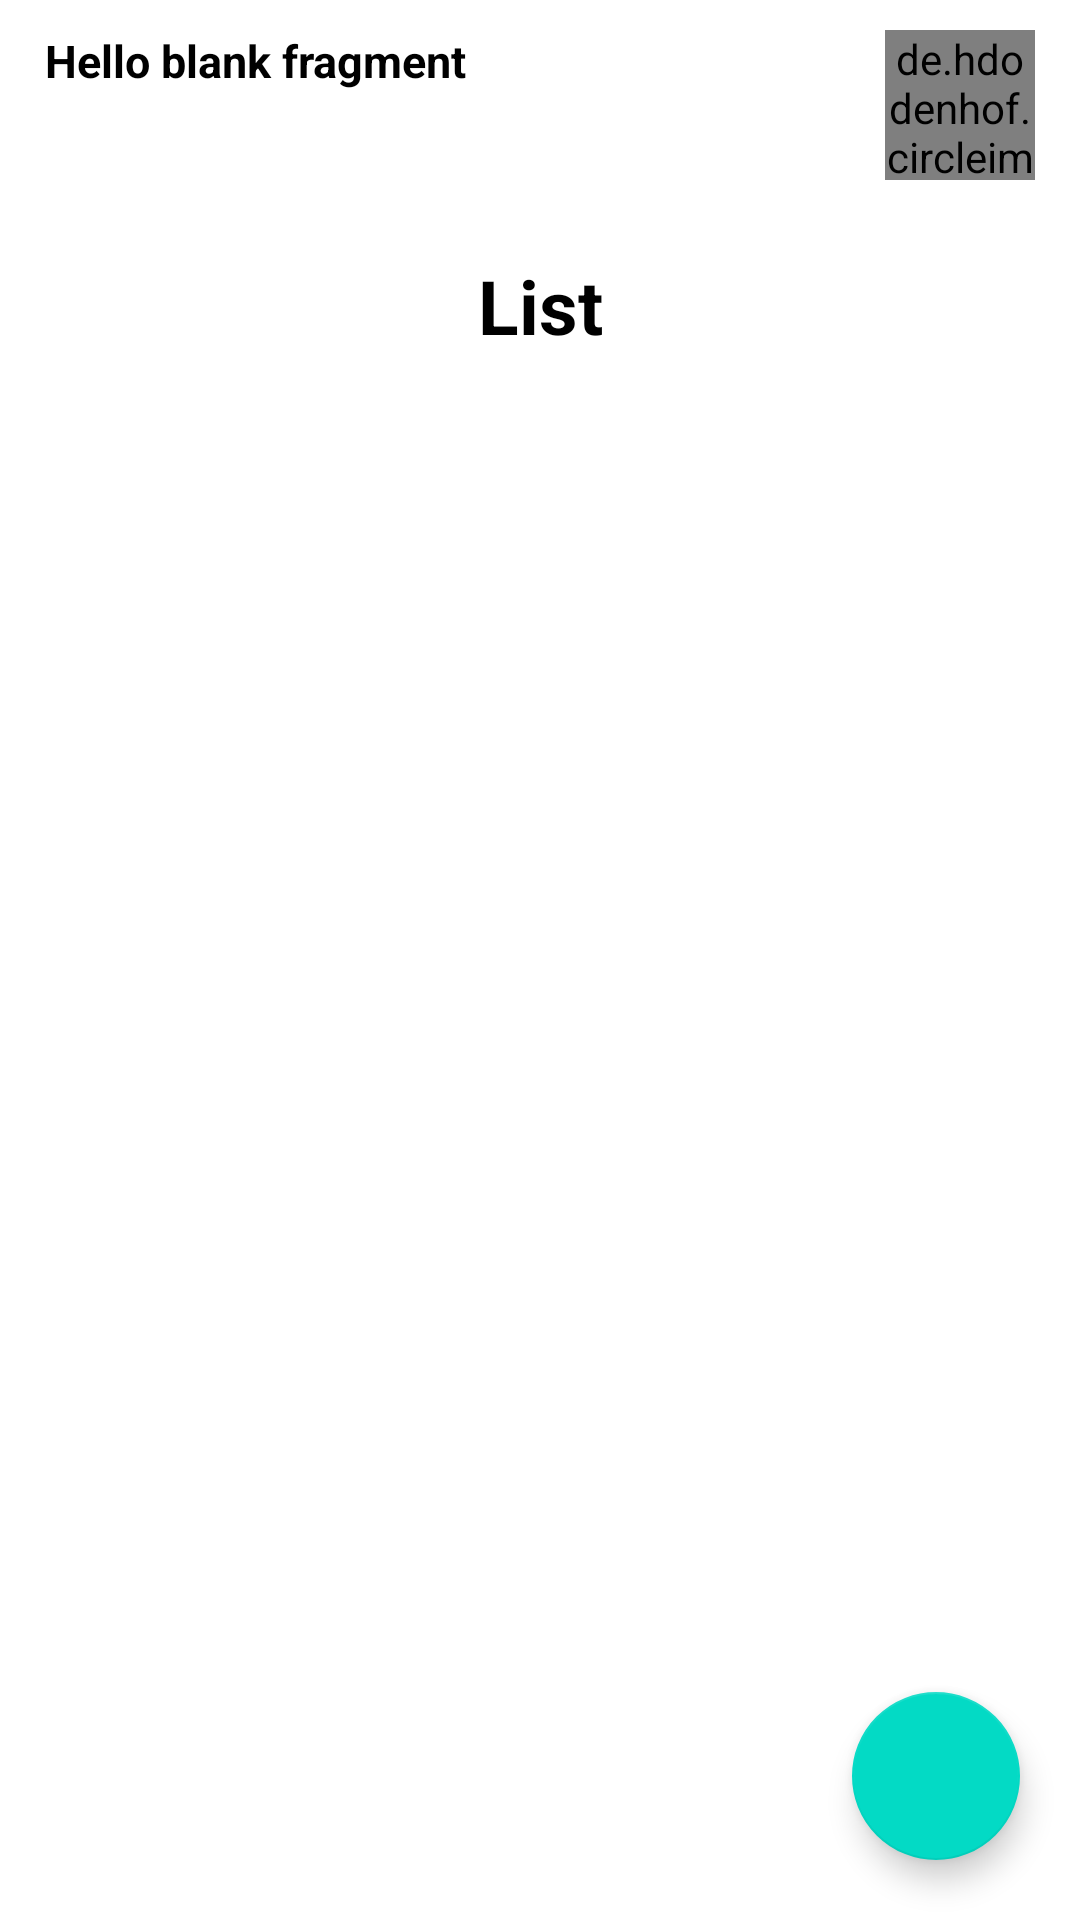

This screen was rendered from an Android layout file. Write that file and the resources it references.
<!-- AndroidManifest.xml: application theme Theme.Latihan_NoteApp -->
<!-- res/layout/fragment_home.xml -->
<?xml version="1.0" encoding="utf-8"?>
<androidx.constraintlayout.widget.ConstraintLayout
    xmlns:android="http://schemas.android.com/apk/res/android"
    xmlns:app="http://schemas.android.com/apk/res-auto"
    xmlns:tools="http://schemas.android.com/tools"
    android:layout_width="match_parent"
    android:layout_height="match_parent"
    tools:context=".view.fragment.HomeFragment">

    <TextView
        android:id="@+id/get"
        android:layout_marginTop="10dp"
        android:layout_marginStart="15dp"
        android:textSize="15sp"
        android:textColor="@color/black"
        android:textStyle="bold"
        android:layout_width="wrap_content"
        android:layout_height="wrap_content"
        android:text="@string/hello_blank_fragment"
        app:layout_constraintStart_toStartOf="parent"
        app:layout_constraintTop_toTopOf="parent"
        tools:ignore="MissingConstraints" />

    <de.hdodenhof.circleimageview.CircleImageView
        android:id="@+id/goprofile"
        android:layout_width="50dp"
        android:layout_height="50dp"
        android:layout_marginTop="10dp"
        android:layout_marginEnd="15dp"
        android:src="@drawable/ic_baseline_account_circle_24"
        app:layout_constraintEnd_toEndOf="parent"
        app:layout_constraintTop_toTopOf="parent"
        tools:ignore="MissingConstraints" />

    <TextView
        android:id="@+id/textView"
        android:layout_width="wrap_content"
        android:layout_height="wrap_content"
        android:layout_marginTop="25dp"
        android:text="List"
        android:textColor="@color/black"
        android:textSize="25sp"
        android:textStyle="bold"
        app:layout_constraintEnd_toEndOf="parent"
        app:layout_constraintStart_toStartOf="parent"
        app:layout_constraintTop_toBottomOf="@+id/goprofile"
        tools:ignore="MissingConstraints" />

    <androidx.recyclerview.widget.RecyclerView
        android:id="@+id/rvNote"
        android:layout_width="0dp"
        android:layout_height="0dp"
        android:layout_margin="15dp"
        app:layout_constraintBottom_toBottomOf="parent"
        app:layout_constraintEnd_toEndOf="parent"
        app:layout_constraintStart_toStartOf="parent"
        app:layout_constraintTop_toBottomOf="@+id/textView"
        tools:ignore="MissingConstraints" />

    <com.google.android.material.floatingactionbutton.FloatingActionButton
        android:id="@+id/addData"
        android:src="@drawable/ic_baseline_add_24"
        android:layout_width="wrap_content"
        android:layout_height="wrap_content"
        android:layout_margin="20dp"
        app:layout_constraintBottom_toBottomOf="parent"
        app:layout_constraintEnd_toEndOf="parent"
        tools:ignore="MissingConstraints" />

</androidx.constraintlayout.widget.ConstraintLayout>
<!-- resources referenced by this layout -->
<resources>
  <string name="hello_blank_fragment">Hello blank fragment</string>
  <style name="Theme.Latihan_NoteApp" parent="Theme.MaterialComponents.DayNight.DarkActionBar">
          
          <item name="colorPrimary">@color/purple_500</item>
          <item name="colorPrimaryVariant">@color/purple_700</item>
          <item name="colorOnPrimary">@color/white</item>
          
          <item name="colorSecondary">@color/teal_200</item>
          <item name="colorSecondaryVariant">@color/teal_700</item>
          <item name="colorOnSecondary">@color/black</item>
          
          <item name="android:statusBarColor" tools:targetApi="l">?attr/colorPrimaryVariant</item>
          
      </style>
  <!-- not gathered from this repository: default colours our renderer supplied (Android Studio template values) -->
  <color name="purple_500">#FF6200EE</color>
  <color name="purple_700">#FF3700B3</color>
  <color name="teal_200">#FF03DAC5</color>
  <color name="teal_700">#FF018786</color>
  <color name="black">#FF000000</color>
  <color name="white">#FFFFFFFF</color>
</resources>
